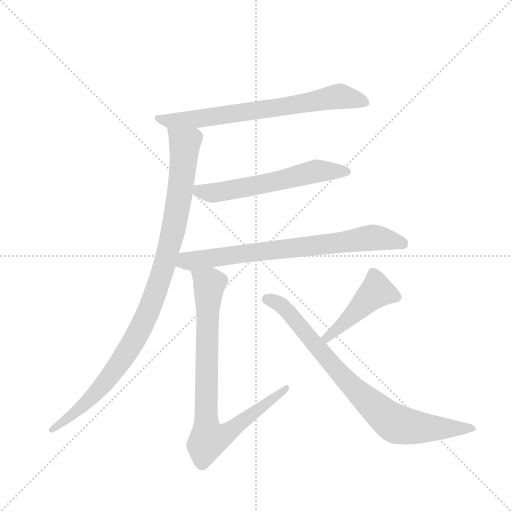
t = 0.00 s
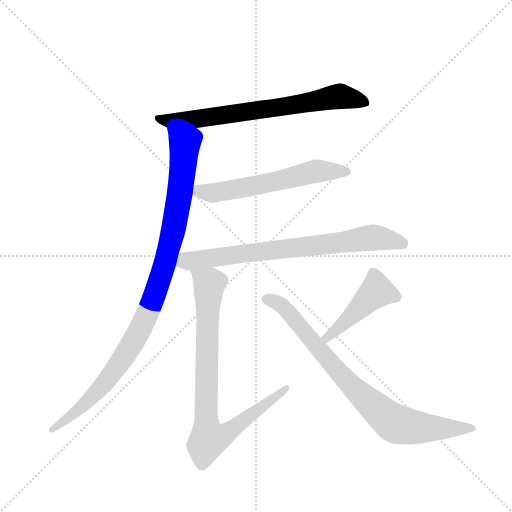
t = 1.23 s
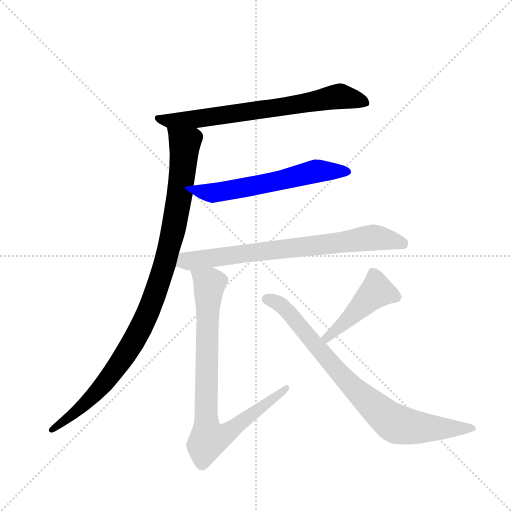
t = 2.45 s
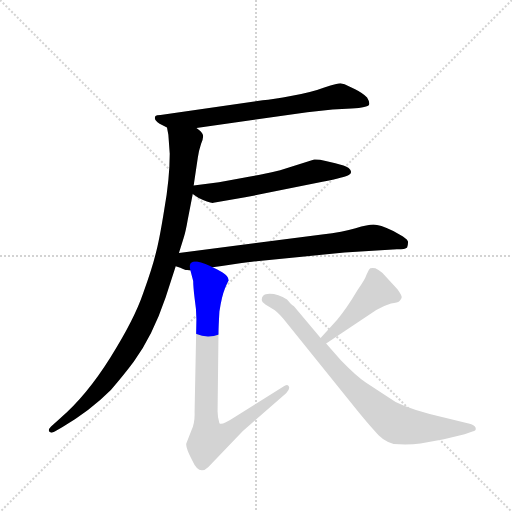
t = 3.68 s
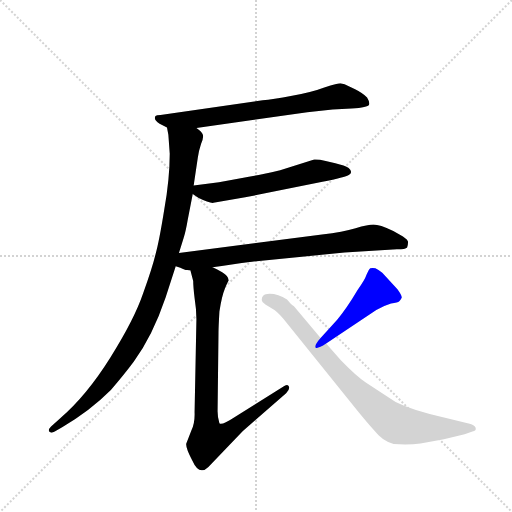
t = 4.90 s
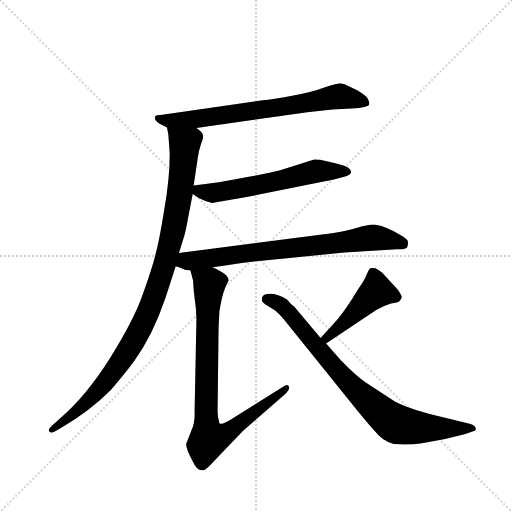
t = 6.13 s

The animated SVG that drew these frames (rendered in a browser with its animation timeline set to each time). Animation: 7 CSS @keyframes rules; one cycle of 6.12 s.

<svg version="1.1" viewBox="0 0 1024 1024" xmlns="http://www.w3.org/2000/svg">
  <g stroke="lightgray" stroke-dasharray="1,1" stroke-width="1" transform="scale(4, 4)">
    <line x1="0" y1="0" x2="256" y2="256"></line>
    <line x1="256" y1="0" x2="0" y2="256"></line>
    <line x1="128" y1="0" x2="128" y2="256"></line>
    <line x1="0" y1="128" x2="256" y2="128"></line>
  </g>
  <g transform="scale(0.92, -0.92) translate(60, -900)">
    <style type="text/css">
      
        @keyframes keyframes0 {
          from {
            stroke: blue;
            stroke-dashoffset: 715;
            stroke-width: 128;
          }
          70% {
            animation-timing-function: step-end;
            stroke: blue;
            stroke-dashoffset: 0;
            stroke-width: 128;
          }
          to {
            stroke: black;
            stroke-width: 1024;
          }
        }
        #make-me-a-hanzi-animation-0 {
          animation: keyframes0 0.8318684895833334s both;
          animation-delay: 0s;
          animation-timing-function: linear;
        }
      
        @keyframes keyframes1 {
          from {
            stroke: blue;
            stroke-dashoffset: 1014;
            stroke-width: 128;
          }
          77% {
            animation-timing-function: step-end;
            stroke: blue;
            stroke-dashoffset: 0;
            stroke-width: 128;
          }
          to {
            stroke: black;
            stroke-width: 1024;
          }
        }
        #make-me-a-hanzi-animation-1 {
          animation: keyframes1 1.0751953125s both;
          animation-delay: 0.8318684895833334s;
          animation-timing-function: linear;
        }
      
        @keyframes keyframes2 {
          from {
            stroke: blue;
            stroke-dashoffset: 588;
            stroke-width: 128;
          }
          66% {
            animation-timing-function: step-end;
            stroke: blue;
            stroke-dashoffset: 0;
            stroke-width: 128;
          }
          to {
            stroke: black;
            stroke-width: 1024;
          }
        }
        #make-me-a-hanzi-animation-2 {
          animation: keyframes2 0.728515625s both;
          animation-delay: 1.9070638020833335s;
          animation-timing-function: linear;
        }
      
        @keyframes keyframes3 {
          from {
            stroke: blue;
            stroke-dashoffset: 751;
            stroke-width: 128;
          }
          71% {
            animation-timing-function: step-end;
            stroke: blue;
            stroke-dashoffset: 0;
            stroke-width: 128;
          }
          to {
            stroke: black;
            stroke-width: 1024;
          }
        }
        #make-me-a-hanzi-animation-3 {
          animation: keyframes3 0.8611653645833334s both;
          animation-delay: 2.6355794270833335s;
          animation-timing-function: linear;
        }
      
        @keyframes keyframes4 {
          from {
            stroke: blue;
            stroke-dashoffset: 839;
            stroke-width: 128;
          }
          73% {
            animation-timing-function: step-end;
            stroke: blue;
            stroke-dashoffset: 0;
            stroke-width: 128;
          }
          to {
            stroke: black;
            stroke-width: 1024;
          }
        }
        #make-me-a-hanzi-animation-4 {
          animation: keyframes4 0.9327799479166666s both;
          animation-delay: 3.496744791666667s;
          animation-timing-function: linear;
        }
      
        @keyframes keyframes5 {
          from {
            stroke: blue;
            stroke-dashoffset: 455;
            stroke-width: 128;
          }
          60% {
            animation-timing-function: step-end;
            stroke: blue;
            stroke-dashoffset: 0;
            stroke-width: 128;
          }
          to {
            stroke: black;
            stroke-width: 1024;
          }
        }
        #make-me-a-hanzi-animation-5 {
          animation: keyframes5 0.6202799479166666s both;
          animation-delay: 4.429524739583334s;
          animation-timing-function: linear;
        }
      
        @keyframes keyframes6 {
          from {
            stroke: blue;
            stroke-dashoffset: 813;
            stroke-width: 128;
          }
          73% {
            animation-timing-function: step-end;
            stroke: blue;
            stroke-dashoffset: 0;
            stroke-width: 128;
          }
          to {
            stroke: black;
            stroke-width: 1024;
          }
        }
        #make-me-a-hanzi-animation-6 {
          animation: keyframes6 0.91162109375s both;
          animation-delay: 5.049804687500001s;
          animation-timing-function: linear;
        }
      
    </style>
    
      <path d="M 367 622 L 608 656 L 663 662 L 704 664 Q 740 667 742 672 Q 745 676 738 688 Q 730 697 712 706 L 689 717 L 680 719 Q 675 719 645 710 Q 619 700 575 692 Q 532 684 511 682 L 289 650 Q 280 650 278 648 Q 273 640 287 631 L 303 623 L 367 622 Z" fill="lightgray"></path>
    
      <path d="M 361 497 L 370 557 Q 372 572 377 587 Q 383 601 381 607 Q 380 613 367 622 C 348 645 298 653 303 623 L 306 607 L 309 566 Q 309 512 297 444 Q 286 375 278 347 Q 271 318 251 262 Q 232 206 180 123 Q 128 40 71 -9 L 51 -27 Q 44 -34 47 -38 Q 51 -43 59 -38 L 76 -28 Q 134 5 181 52 Q 211 87 231 114 Q 272 170 300 253 L 322 321 L 329 350 L 339 382 Q 344 398 348 422 L 359 478 L 361 497 Z" fill="lightgray"></path>
    
      <path d="M 416 504 L 361 497 C 335 494 335 494 359 478 L 371 470 Q 395 458 404 459 L 473 471 L 641 505 Q 690 514 699 520 Q 708 526 698 535 Q 690 540 669 545 L 648 550 Q 631 554 623 553 L 549 530 Q 493 517 481 516 L 416 504 Z" fill="lightgray"></path>
    
      <path d="M 322 321 L 332 318 Q 344 312 347 313 Q 351 313 352 312 L 354 312 L 402 319 L 422 322 Q 480 331 536 336 L 689 351 L 803 358 Q 822 358 825 362 Q 827 368 827 373 Q 828 378 816 386 L 795 398 Q 765 412 752 412 Q 740 412 713 404 Q 686 396 640 390 L 329 350 C 299 346 294 331 322 321 Z" fill="lightgray"></path>
    
      <path d="M 354 312 L 360 289 Q 360 277 363 252 Q 367 227 367 206 L 363 4 Q 364 -20 356 -36 L 345 -64 Q 343 -73 358 -101 Q 373 -135 393 -115 L 468 -37 L 562 45 Q 571 54 568 60 Q 566 66 558 61 L 448 -8 Q 422 -25 417 -20 Q 413 -8 413 6 L 415 177 Q 415 189 417 223 Q 422 256 429 273 Q 436 289 437 290 Q 437 300 423 308 Q 410 316 402 319 C 375 333 346 341 354 312 Z" fill="lightgray"></path>
    
      <path d="M 649 153 L 758 226 Q 771 234 790 240 Q 805 242 808 245 Q 811 248 813 252 Q 815 256 804 271 L 771 307 Q 762 314 756 317 Q 750 318 745 317 Q 742 315 737 303 Q 733 291 717 269 Q 694 230 673 205 L 637 165 C 617 143 624 136 649 153 Z" fill="lightgray"></path>
    
      <path d="M 509 248 Q 509 243 517 238 L 533 228 Q 541 224 556 207 L 718 6 Q 744 -26 763 -46 Q 783 -66 808 -66 Q 834 -67 854 -64 L 905 -55 L 950 -44 L 967 -38 Q 976 -37 974 -30 Q 972 -24 961 -21 L 903 -7 Q 836 8 800 26 L 736 68 Q 716 81 681 117 L 649 153 L 637 165 L 579 234 Q 577 235 571 241 L 564 249 Q 542 263 521 261 Q 509 260 509 248 Z" fill="lightgray"></path>
    
    
      <clipPath id="make-me-a-hanzi-clip-0">
        <path d="M 367 622 L 608 656 L 663 662 L 704 664 Q 740 667 742 672 Q 745 676 738 688 Q 730 697 712 706 L 689 717 L 680 719 Q 675 719 645 710 Q 619 700 575 692 Q 532 684 511 682 L 289 650 Q 280 650 278 648 Q 273 640 287 631 L 303 623 L 367 622 Z"></path>
      </clipPath>
      <path clip-path="url(#make-me-a-hanzi-clip-0)" d="M 284 644 L 310 637 L 372 642 L 680 691 L 736 675" fill="none" id="make-me-a-hanzi-animation-0" stroke-dasharray="587 1174" stroke-linecap="round"></path>
    
      <clipPath id="make-me-a-hanzi-clip-1">
        <path d="M 361 497 L 370 557 Q 372 572 377 587 Q 383 601 381 607 Q 380 613 367 622 C 348 645 298 653 303 623 L 306 607 L 309 566 Q 309 512 297 444 Q 286 375 278 347 Q 271 318 251 262 Q 232 206 180 123 Q 128 40 71 -9 L 51 -27 Q 44 -34 47 -38 Q 51 -43 59 -38 L 76 -28 Q 134 5 181 52 Q 211 87 231 114 Q 272 170 300 253 L 322 321 L 329 350 L 339 382 Q 344 398 348 422 L 359 478 L 361 497 Z"></path>
      </clipPath>
      <path clip-path="url(#make-me-a-hanzi-clip-1)" d="M 309 620 L 342 588 L 337 524 L 321 419 L 275 253 L 230 156 L 172 72 L 112 10 L 53 -34" fill="none" id="make-me-a-hanzi-animation-1" stroke-dasharray="886 1772" stroke-linecap="round"></path>
    
      <clipPath id="make-me-a-hanzi-clip-2">
        <path d="M 416 504 L 361 497 C 335 494 335 494 359 478 L 371 470 Q 395 458 404 459 L 473 471 L 641 505 Q 690 514 699 520 Q 708 526 698 535 Q 690 540 669 545 L 648 550 Q 631 554 623 553 L 549 530 Q 493 517 481 516 L 416 504 Z"></path>
      </clipPath>
      <path clip-path="url(#make-me-a-hanzi-clip-2)" d="M 369 491 L 374 484 L 407 481 L 628 528 L 692 527" fill="none" id="make-me-a-hanzi-animation-2" stroke-dasharray="460 920" stroke-linecap="round"></path>
    
      <clipPath id="make-me-a-hanzi-clip-3">
        <path d="M 322 321 L 332 318 Q 344 312 347 313 Q 351 313 352 312 L 354 312 L 402 319 L 422 322 Q 480 331 536 336 L 689 351 L 803 358 Q 822 358 825 362 Q 827 368 827 373 Q 828 378 816 386 L 795 398 Q 765 412 752 412 Q 740 412 713 404 Q 686 396 640 390 L 329 350 C 299 346 294 331 322 321 Z"></path>
      </clipPath>
      <path clip-path="url(#make-me-a-hanzi-clip-3)" d="M 329 327 L 741 383 L 777 381 L 818 369" fill="none" id="make-me-a-hanzi-animation-3" stroke-dasharray="623 1246" stroke-linecap="round"></path>
    
      <clipPath id="make-me-a-hanzi-clip-4">
        <path d="M 354 312 L 360 289 Q 360 277 363 252 Q 367 227 367 206 L 363 4 Q 364 -20 356 -36 L 345 -64 Q 343 -73 358 -101 Q 373 -135 393 -115 L 468 -37 L 562 45 Q 571 54 568 60 Q 566 66 558 61 L 448 -8 Q 422 -25 417 -20 Q 413 -8 413 6 L 415 177 Q 415 189 417 223 Q 422 256 429 273 Q 436 289 437 290 Q 437 300 423 308 Q 410 316 402 319 C 375 333 346 341 354 312 Z"></path>
      </clipPath>
      <path clip-path="url(#make-me-a-hanzi-clip-4)" d="M 361 308 L 395 280 L 388 58 L 393 -54 L 437 -39 L 563 57" fill="none" id="make-me-a-hanzi-animation-4" stroke-dasharray="711 1422" stroke-linecap="round"></path>
    
      <clipPath id="make-me-a-hanzi-clip-5">
        <path d="M 649 153 L 758 226 Q 771 234 790 240 Q 805 242 808 245 Q 811 248 813 252 Q 815 256 804 271 L 771 307 Q 762 314 756 317 Q 750 318 745 317 Q 742 315 737 303 Q 733 291 717 269 Q 694 230 673 205 L 637 165 C 617 143 624 136 649 153 Z"></path>
      </clipPath>
      <path clip-path="url(#make-me-a-hanzi-clip-5)" d="M 803 254 L 758 266 L 684 193 L 651 166 L 645 167" fill="none" id="make-me-a-hanzi-animation-5" stroke-dasharray="327 654" stroke-linecap="round"></path>
    
      <clipPath id="make-me-a-hanzi-clip-6">
        <path d="M 509 248 Q 509 243 517 238 L 533 228 Q 541 224 556 207 L 718 6 Q 744 -26 763 -46 Q 783 -66 808 -66 Q 834 -67 854 -64 L 905 -55 L 950 -44 L 967 -38 Q 976 -37 974 -30 Q 972 -24 961 -21 L 903 -7 Q 836 8 800 26 L 736 68 Q 716 81 681 117 L 649 153 L 637 165 L 579 234 Q 577 235 571 241 L 564 249 Q 542 263 521 261 Q 509 260 509 248 Z"></path>
      </clipPath>
      <path clip-path="url(#make-me-a-hanzi-clip-6)" d="M 521 249 L 555 234 L 692 73 L 795 -18 L 855 -30 L 965 -29" fill="none" id="make-me-a-hanzi-animation-6" stroke-dasharray="685 1370" stroke-linecap="round"></path>
    
  </g>
</svg>
